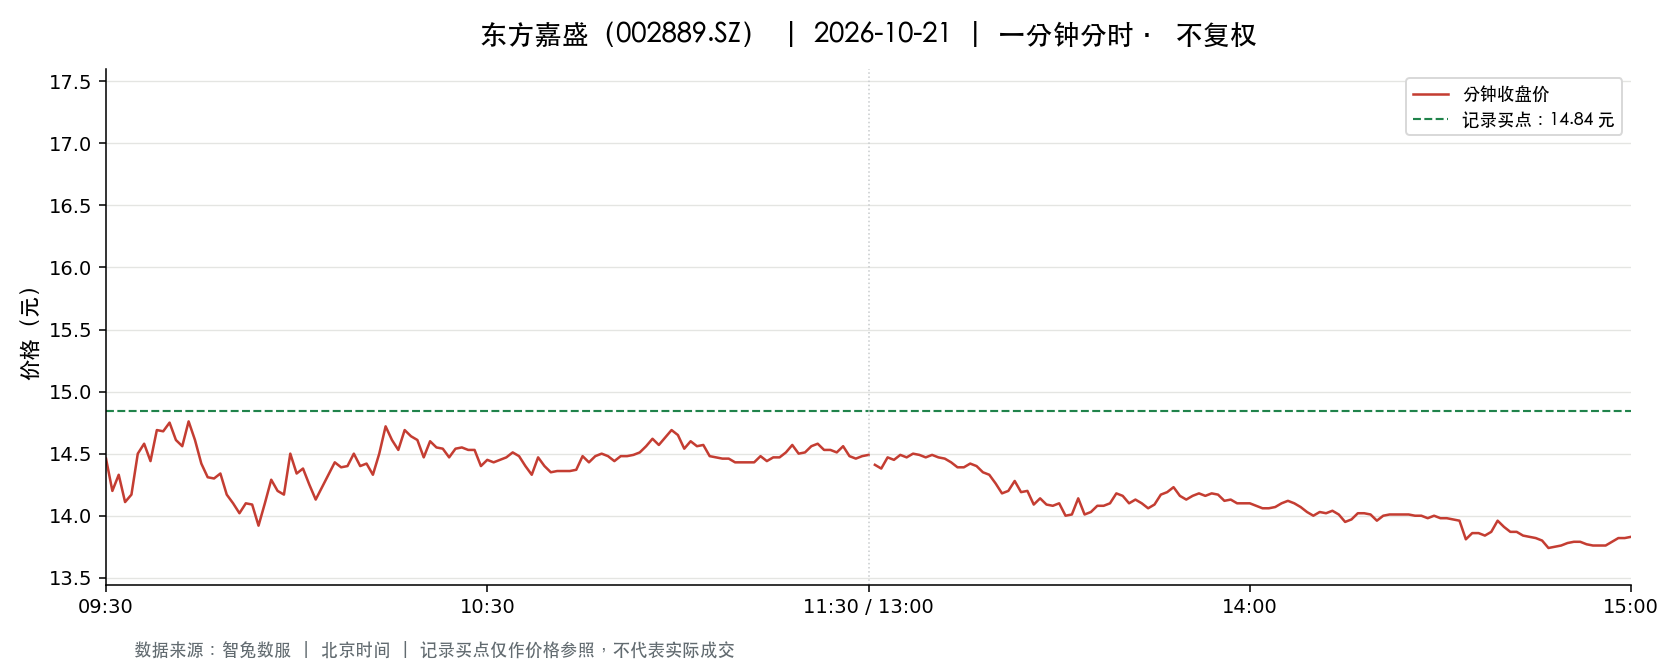

The table this chart was drawn from, first rows:
t, o, h, l, c, v, a, pc, sf
2026-10-21 09:30:00, 14.46, 14.46, 14.46, 14.46, 29892, 43223253, 14.69, 0.0
2026-10-21 09:31:00, 14.53, 14.75, 14.11, 14.2, 50044, 71898433, 14.46, 0.0
2026-10-21 09:32:00, 14.36, 14.47, 14.24, 14.33, 16399, 23542328, 14.2, 0.0
2026-10-21 09:33:00, 14.43, 14.43, 14.03, 14.11, 25612, 36225593, 14.33, 0.0
2026-10-21 09:34:00, 14.24, 14.26, 14.13, 14.17, 11214, 15909133, 14.11, 0.0
2026-10-21 09:35:00, 14.2, 14.5, 14.2, 14.5, 7220, 10360869, 14.17, 0.0
2026-10-21 09:36:00, 14.51, 14.76, 14.45, 14.58, 9685, 14172398, 14.5, 0.0
2026-10-21 09:37:00, 14.62, 14.69, 14.42, 14.44, 5184, 7573729, 14.58, 0.0
2026-10-21 09:38:00, 14.41, 14.7, 14.41, 14.69, 8058, 11701126, 14.44, 0.0
2026-10-21 09:39:00, 14.66, 14.68, 14.58, 14.68, 3777, 5518582, 14.69, 0.0
2026-10-21 09:40:00, 14.69, 14.8, 14.69, 14.75, 7237, 10674727, 14.68, 0.0
2026-10-21 09:41:00, 14.72, 14.76, 14.6, 14.61, 5452, 8028984, 14.75, 0.0
2026-10-21 09:42:00, 14.59, 14.59, 14.51, 14.56, 2548, 3705579, 14.61, 0.0
2026-10-21 09:43:00, 14.55, 14.76, 14.55, 14.76, 2279, 3339110, 14.56, 0.0
2026-10-21 09:44:00, 14.77, 14.77, 14.56, 14.61, 3371, 4943993, 14.76, 0.0
2026-10-21 09:45:00, 14.57, 14.6, 14.42, 14.42, 3644, 5285872, 14.61, 0.0
2026-10-21 09:46:00, 14.4, 14.4, 14.21, 14.31, 7388, 10555125, 14.42, 0.0
2026-10-21 09:47:00, 14.32, 14.4, 14.3, 14.3, 4205, 6026871, 14.31, 0.0
2026-10-21 09:48:00, 14.3, 14.38, 14.27, 14.34, 5347, 7653459, 14.3, 0.0
2026-10-21 09:49:00, 14.32, 14.32, 14.17, 14.17, 6226, 8857819, 14.34, 0.0
2026-10-21 09:50:00, 14.16, 14.19, 14.02, 14.1, 11094, 15651993, 14.17, 0.0
2026-10-21 09:51:00, 14.1, 14.1, 13.9, 14.02, 13413, 18743516, 14.1, 0.0
2026-10-21 09:52:00, 14.07, 14.16, 14.03, 14.1, 5056, 7124713, 14.02, 0.0
2026-10-21 09:53:00, 14.11, 14.14, 14.08, 14.09, 4446, 6263022, 14.1, 0.0
2026-10-21 09:54:00, 14.08, 14.08, 13.91, 13.92, 9261, 12921248, 14.09, 0.0
2026-10-21 09:55:00, 13.96, 14.13, 13.96, 14.1, 4026, 5655763, 13.92, 0.0
2026-10-21 09:56:00, 14.1, 14.29, 14.09, 14.29, 3387, 4787446, 14.1, 0.0
2026-10-21 09:57:00, 14.29, 14.3, 14.13, 14.2, 2783, 3955150, 14.29, 0.0
2026-10-21 09:58:00, 14.2, 14.2, 14.15, 14.17, 2503, 3546635, 14.2, 0.0
2026-10-21 09:59:00, 14.16, 14.5, 14.16, 14.5, 2773, 3980624, 14.17, 0.0
2026-10-21 10:00:00, 14.51, 14.51, 14.3, 14.34, 3093, 4460019, 14.5, 0.0
2026-10-21 10:01:00, 14.34, 14.42, 14.34, 14.38, 1129, 1622718, 14.34, 0.0
2026-10-21 10:02:00, 14.35, 14.35, 14.25, 14.25, 2175, 3113586, 14.38, 0.0
2026-10-21 10:03:00, 14.24, 14.24, 14.09, 14.13, 4429, 6261536, 14.25, 0.0
2026-10-21 10:04:00, 14.16, 14.23, 14.13, 14.23, 1348, 1910520, 14.13, 0.0
2026-10-21 10:05:00, 14.22, 14.34, 14.22, 14.33, 1328, 1898078, 14.23, 0.0
2026-10-21 10:06:00, 14.29, 14.43, 14.27, 14.43, 2300, 3295210, 14.33, 0.0
2026-10-21 10:07:00, 14.43, 14.45, 14.26, 14.39, 2175, 3127514, 14.43, 0.0
2026-10-21 10:08:00, 14.35, 14.4, 14.31, 14.4, 1619, 2323796, 14.39, 0.0
2026-10-21 10:09:00, 14.44, 14.52, 14.44, 14.5, 3665, 5305500, 14.4, 0.0
2026-10-21 10:10:00, 14.52, 14.52, 14.4, 14.4, 1622, 2346131, 14.5, 0.0
2026-10-21 10:11:00, 14.4, 14.49, 14.39, 14.42, 1340, 1934395, 14.4, 0.0
2026-10-21 10:12:00, 14.45, 14.45, 14.32, 14.33, 1581, 2268943, 14.42, 0.0
2026-10-21 10:13:00, 14.33, 14.5, 14.3, 14.5, 2965, 4264414, 14.33, 0.0
2026-10-21 10:14:00, 14.5, 14.74, 14.5, 14.72, 3241, 4743399, 14.5, 0.0
2026-10-21 10:15:00, 14.73, 14.73, 14.6, 14.61, 2846, 4173718, 14.72, 0.0
2026-10-21 10:16:00, 14.61, 14.61, 14.5, 14.53, 1856, 2701162, 14.61, 0.0
2026-10-21 10:17:00, 14.54, 14.69, 14.53, 14.69, 1085, 1584839, 14.53, 0.0
2026-10-21 10:18:00, 14.69, 14.72, 14.63, 14.64, 1834, 2693818, 14.69, 0.0
2026-10-21 10:19:00, 14.64, 14.65, 14.61, 14.61, 894.0, 1308005, 14.64, 0.0
2026-10-21 10:20:00, 14.6, 14.6, 14.47, 14.47, 812.0, 1182046, 14.61, 0.0
2026-10-21 10:21:00, 14.47, 14.6, 14.47, 14.6, 778.0, 1130093, 14.47, 0.0
2026-10-21 10:22:00, 14.6, 14.6, 14.55, 14.55, 884.0, 1289514, 14.6, 0.0
2026-10-21 10:23:00, 14.55, 14.55, 14.54, 14.54, 609.0, 885347, 14.55, 0.0
2026-10-21 10:24:00, 14.54, 14.54, 14.47, 14.47, 1045, 1515617, 14.54, 0.0
2026-10-21 10:25:00, 14.47, 14.59, 14.45, 14.54, 1487, 2158797, 14.47, 0.0
2026-10-21 10:26:00, 14.54, 14.61, 14.54, 14.55, 689.0, 1005392, 14.54, 0.0
2026-10-21 10:27:00, 14.55, 14.6, 14.52, 14.53, 479.0, 696899, 14.55, 0.0
2026-10-21 10:28:00, 14.53, 14.54, 14.53, 14.53, 436.0, 633639, 14.53, 0.0
2026-10-21 10:29:00, 14.53, 14.53, 14.4, 14.4, 899.0, 1300519, 14.53, 0.0
... 181 more rows
